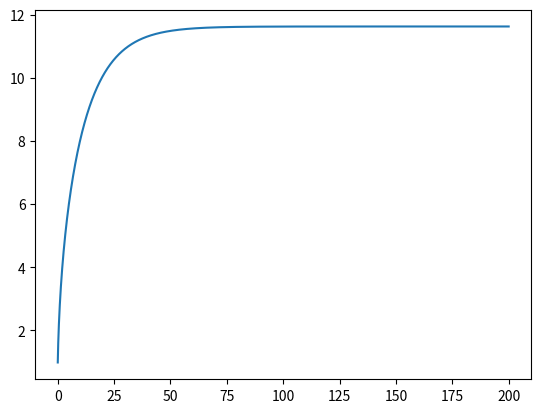

The script that saved this image:
import matplotlib.pyplot as plt
import numpy as np

#Problema 12 : Determine a evolução temporal da velocidade de um ciclista, se este
#produzir continuamente a potência 0.4 cv e partir com um empurrão de 1 m/s?
#a) Qual a sua velocidade terminal?
#b) Ao fim de quanto tempo atinge 90% da sua velocidade terminal?
#c) Quanto tempo leva a percorrer 2 km?

g = 9.8
t0 = 0
tf = 200
dt = 0.001
x0 = 0
v0 = 1
v0x = v0 * np.cos(np.pi/18)
n = int((tf-t0)/dt)
m = 75
area = 0.30
pot = 0.4 * 735.5
cres = 0.9
u = 0.004
pAr = 1.225


t = np.zeros(n+1)
ax = np.zeros(n+1)
aresx = np.zeros(n+1)
vx = np.zeros(n+1)
x = np.zeros(n+1)

t[0] = t0
vx[0] = v0x
x[0] = x0


for i in range(n):
    t[i+1] = t[i] + dt
    ax[i] = (pot/vx[i]- cres*0.5*area*pAr*vx[i]**2 - u*m*g)/m
    vx[i+1] = vx[i] + ax[i] * dt
    x[i+1] = x[i] + vx[i] * dt

plt.plot(t,vx)
plt.show()

vt = np.max(vx)
print("Velocidade terminal: ", vt)

for i in range(n+1):
    if(np.abs(vx[i] - 0.9*vt) < 0.0001): print("Tempo em que atinge 0.90 da velocidade terminal: ", t[i])

for i in range(n+1):
    if(np.abs(x[i]-2000) < 0.01): print("Tempo que leva a percorrer 2km: ", t[i])

